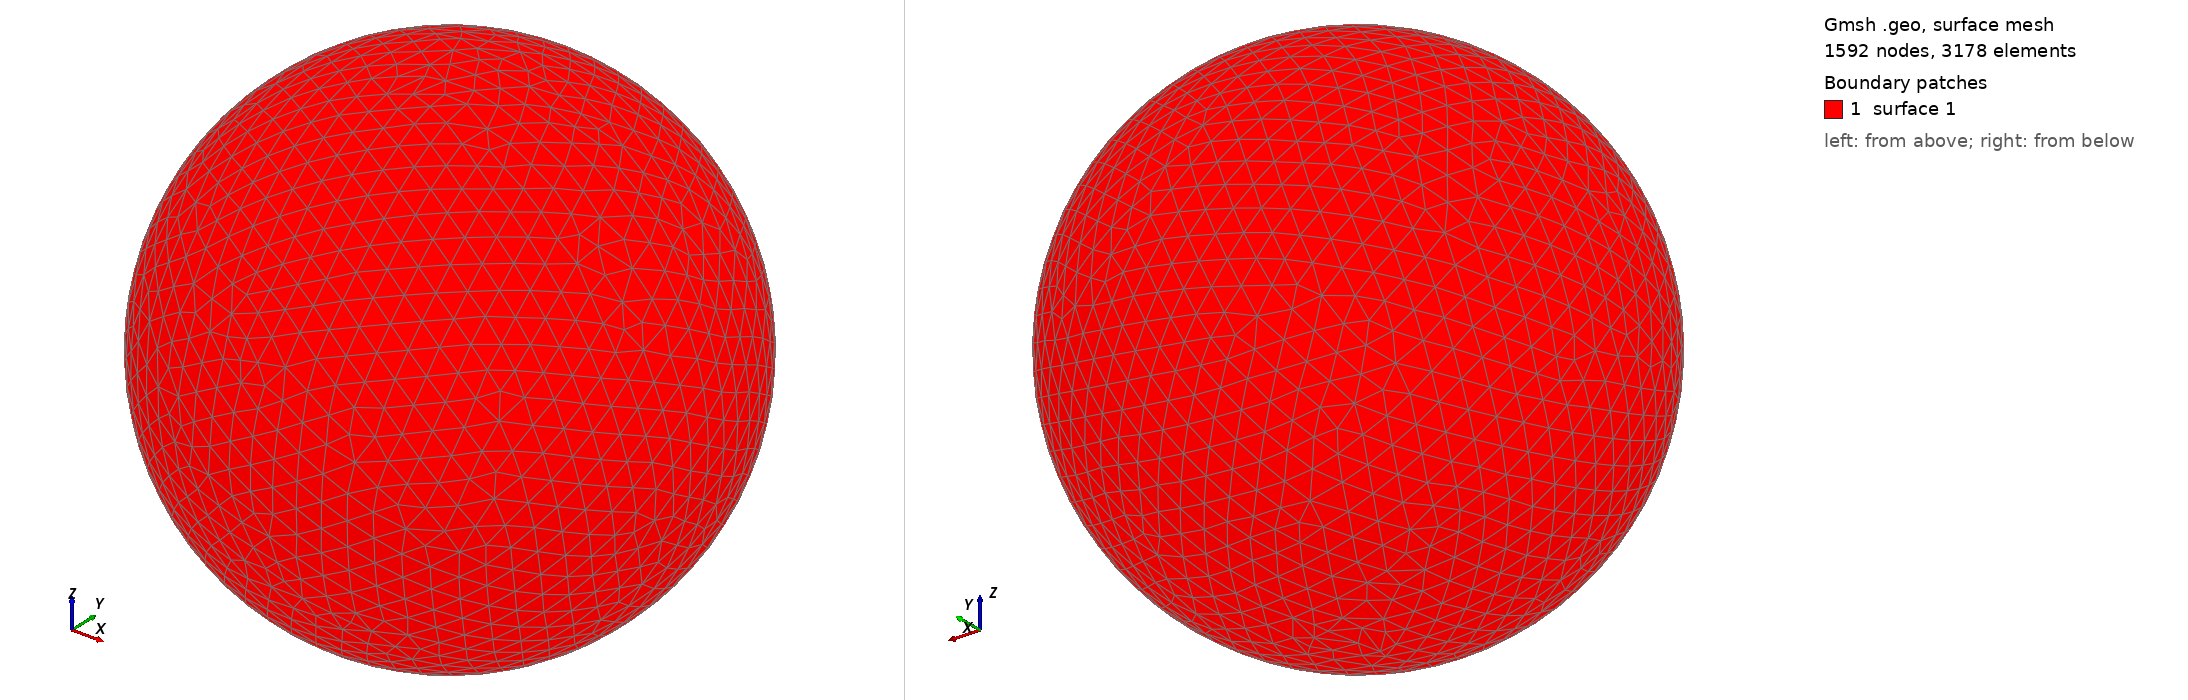

Gmsh geometry script, surface-meshed: 1592 nodes, 3178 surface elements. Boundary patches (legend numbers): 1 surface 1. Left view from above one corner, right view from below the opposite corner. The script declares no physical surfaces, so the legend lists its geometric surfaces. The drawing asked Gmsh for element sizes between 1% and 20% of the model's largest extent; the script's own settings can give other sizes.

=== shot2980.geo (drawn) ===
SetFactory("OpenCASCADE");
Point(1) = {0,0,0,0};
Sphere(1) = {0,0,0,0.98110000};
MeshSize{ PointsOf{ Surface{:}; } } = 0.098110000;
Mesh.ElementOrder=1;
Mesh.Format=39;
